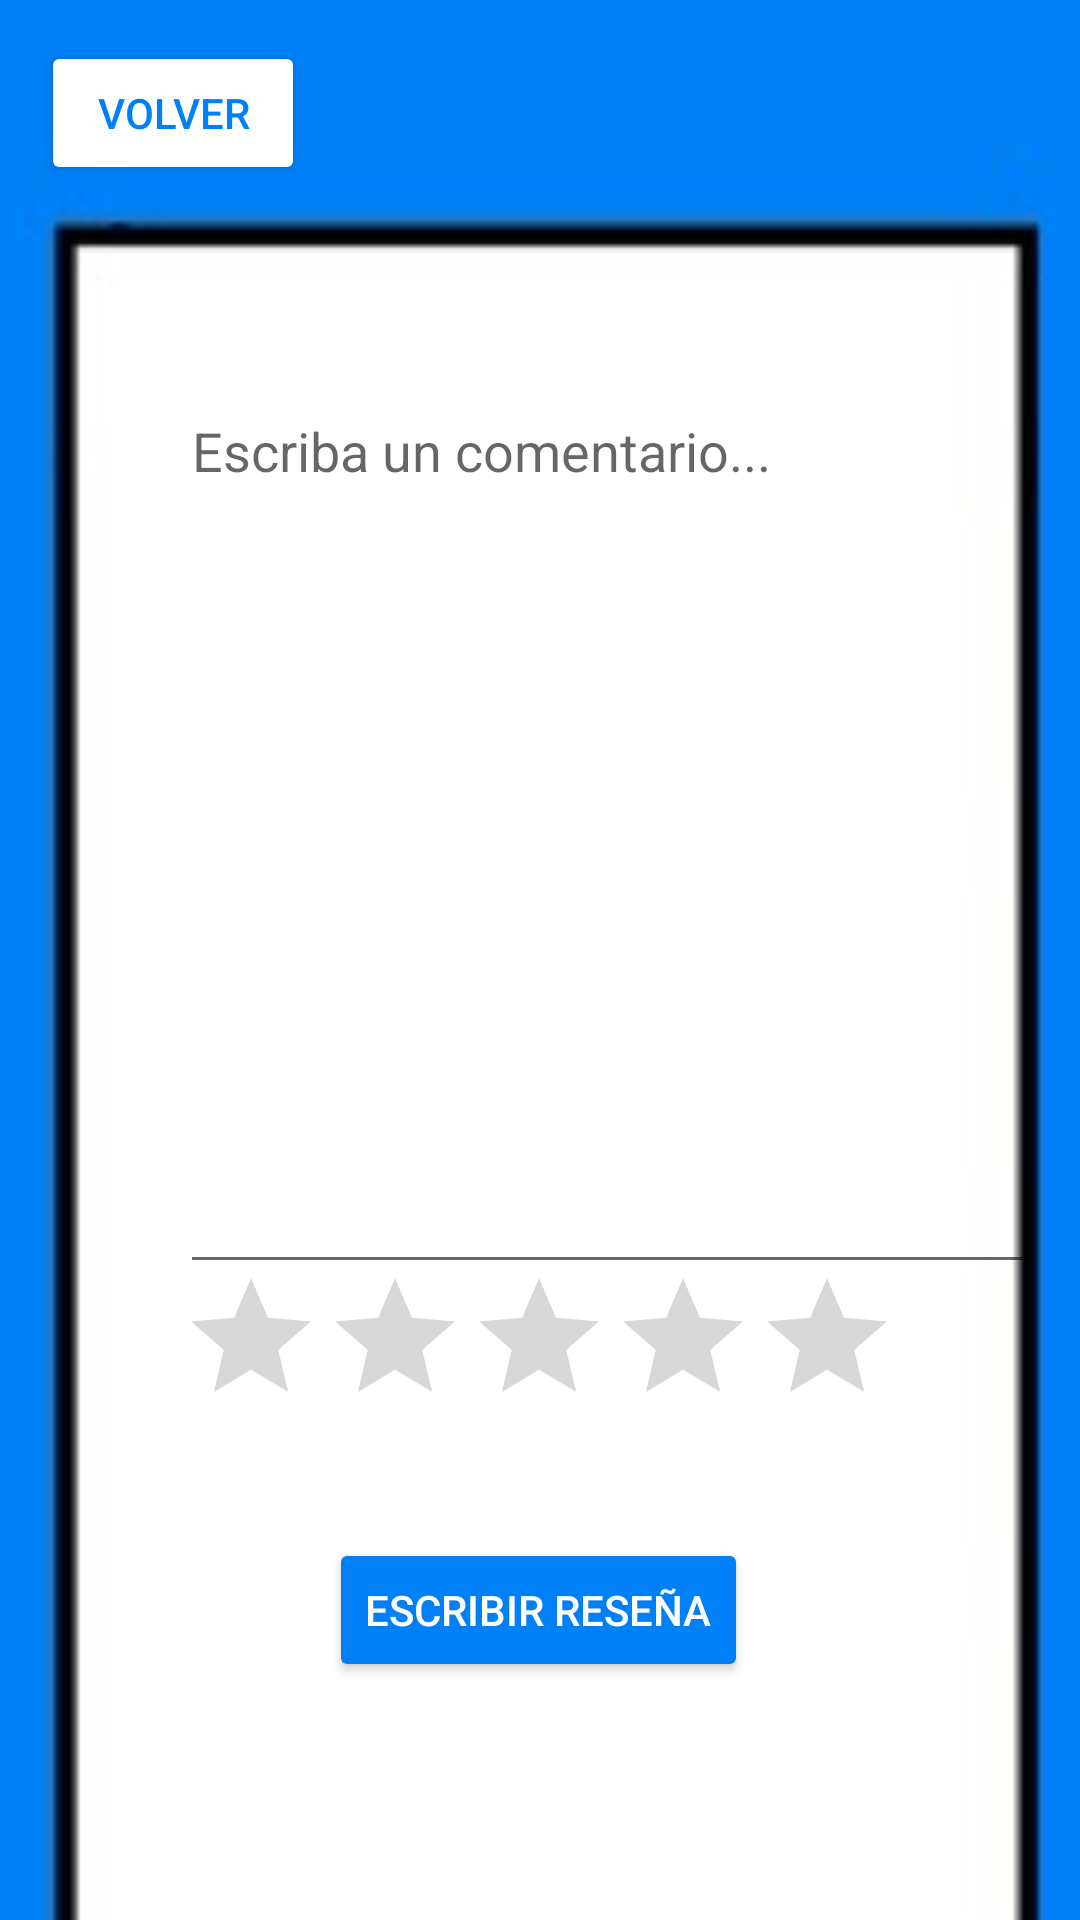

Produce the Android XML layout that renders to this screen, including the resource entries it uses.
<!-- AndroidManifest.xml: application theme Theme.TFG4 -->
<!-- res/layout/activity_write_review.xml -->
<?xml version="1.0" encoding="utf-8"?>
<androidx.constraintlayout.widget.ConstraintLayout xmlns:android="http://schemas.android.com/apk/res/android"
    xmlns:app="http://schemas.android.com/apk/res-auto"
    xmlns:tools="http://schemas.android.com/tools"
    android:layout_width="match_parent"
    android:layout_height="match_parent"
    android:background="#0080F7"
    tools:context=".WriteReview">

    <ImageView
        android:id="@+id/imageView3"
        android:layout_width="555dp"
        android:layout_height="1045dp"
        app:layout_constraintBottom_toBottomOf="parent"
        app:layout_constraintEnd_toEndOf="parent"
        app:layout_constraintHorizontal_bias="0.437"
        app:layout_constraintStart_toStartOf="parent"
        app:layout_constraintTop_toTopOf="parent"
        app:layout_constraintVertical_bias="0.382"
        app:srcCompat="@drawable/interfaz2" />

    <Button
        android:id="@+id/btnBack"
        android:layout_width="wrap_content"
        android:layout_height="wrap_content"
        android:backgroundTint="@color/white"
        android:text="Volver"
        android:textColor="#0080F7"
        app:layout_constraintBottom_toBottomOf="parent"
        app:layout_constraintEnd_toEndOf="parent"
        app:layout_constraintHorizontal_bias="0.05"
        app:layout_constraintStart_toStartOf="parent"
        app:layout_constraintTop_toTopOf="parent"
        app:layout_constraintVertical_bias="0.023" />

    <Button
        android:id="@+id/btnWriteReview"
        android:layout_width="wrap_content"
        android:layout_height="wrap_content"
        android:backgroundTint="#0080F7"
        android:text="Escribir Reseña"
        android:textColor="@color/white"
        app:layout_constraintBottom_toBottomOf="parent"
        app:layout_constraintEnd_toEndOf="parent"
        app:layout_constraintHorizontal_bias="0.497"
        app:layout_constraintStart_toStartOf="parent"
        app:layout_constraintTop_toTopOf="parent"
        app:layout_constraintVertical_bias="0.866" />

    <EditText
        android:id="@+id/txtText"
        android:layout_width="285dp"
        android:layout_height="300dp"
        android:layout_marginStart="60dp"
        android:layout_marginTop="128dp"
        android:ems="10"
        android:hint="Escriba un comentario..."
        android:inputType="textPersonName"
        android:minHeight="48dp"
        app:layout_constraintStart_toStartOf="parent"
        app:layout_constraintTop_toTopOf="parent"
        android:gravity="top|left" />

    <RatingBar
        android:id="@+id/ratingBar"
        android:layout_width="wrap_content"
        android:layout_height="wrap_content"
        app:layout_constraintBottom_toBottomOf="parent"
        app:layout_constraintEnd_toEndOf="parent"
        app:layout_constraintHorizontal_bias="0.497"
        app:layout_constraintStart_toStartOf="parent"
        app:layout_constraintTop_toTopOf="parent"
        app:layout_constraintVertical_bias="0.724" />
</androidx.constraintlayout.widget.ConstraintLayout>
<!-- resources referenced by this layout -->
<resources>
  <!-- drawable interfaz2: jpg bitmap (drawable-v24, 8021 bytes) -->
  <style name="Theme.TFG4" parent="Theme.MaterialComponents.DayNight.DarkActionBar">
          
          <item name="colorPrimary">@color/purple_500</item>
          <item name="colorPrimaryVariant">@color/purple_700</item>
          <item name="colorOnPrimary">@color/white</item>
          
          <item name="colorSecondary">@color/teal_200</item>
          <item name="colorSecondaryVariant">@color/teal_700</item>
          <item name="colorOnSecondary">@color/black</item>
          
          <item name="android:statusBarColor">?attr/colorPrimaryVariant</item>
          
      </style>
  <!-- not gathered from this repository: default colours our renderer supplied (Android Studio template values) -->
  <color name="purple_500">#FF6200EE</color>
  <color name="purple_700">#FF3700B3</color>
  <color name="teal_200">#FF03DAC5</color>
  <color name="teal_700">#FF018786</color>
  <color name="black">#FF000000</color>
  <color name="white">#FFFFFFFF</color>
</resources>
